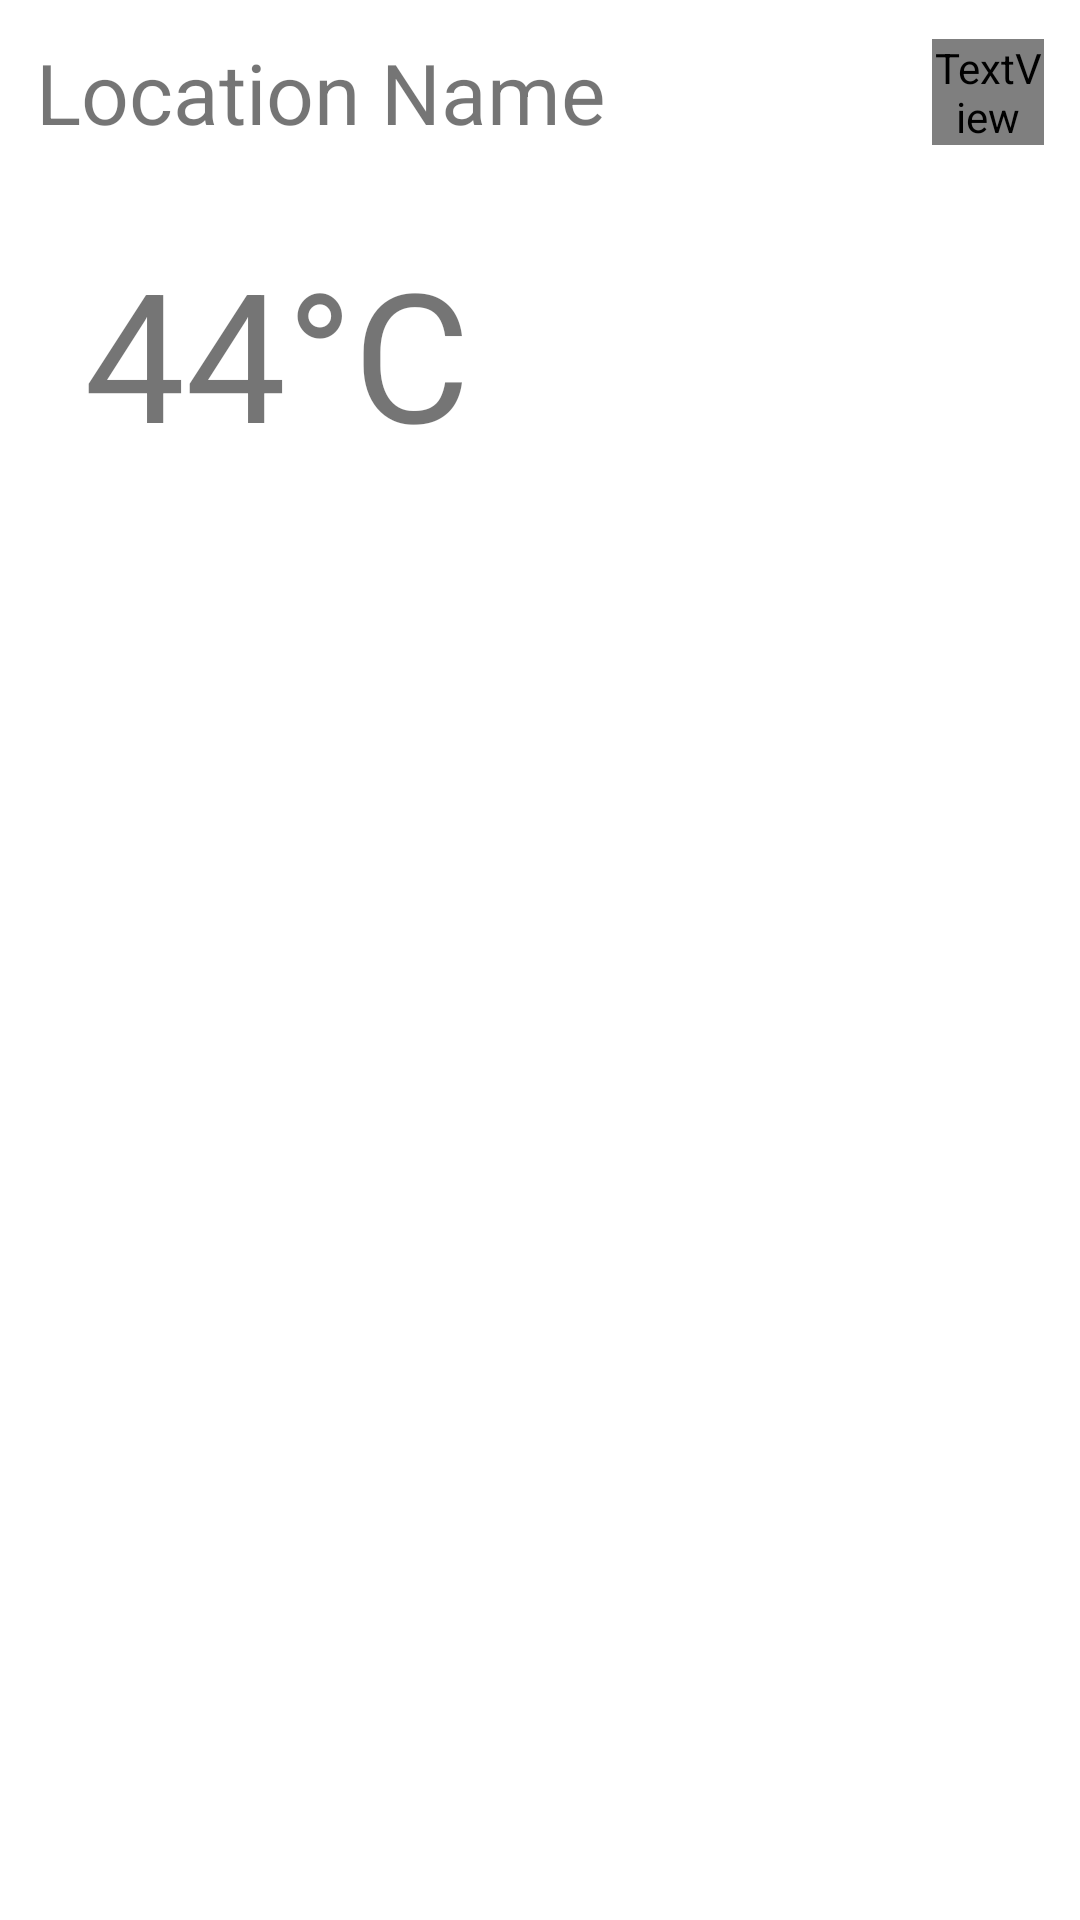

Layout XML and referenced resources for this Android screen:
<!-- AndroidManifest.xml: application theme Theme.Pocasie -->
<!-- res/layout/activity_pretty_location.xml -->
<?xml version="1.0" encoding="utf-8"?>
<androidx.constraintlayout.widget.ConstraintLayout xmlns:android="http://schemas.android.com/apk/res/android"
    xmlns:app="http://schemas.android.com/apk/res-auto"
    xmlns:tools="http://schemas.android.com/tools"
    android:id="@+id/main"
    android:layout_width="match_parent"
    android:layout_height="match_parent"
    tools:context=".PrettyLocationActivity">

    <androidx.constraintlayout.widget.ConstraintLayout
        android:id="@+id/constraintLayout"
        android:layout_width="match_parent"
        android:layout_height="wrap_content"
        android:layout_marginHorizontal="@dimen/padding_edge"
        android:layout_marginTop="@dimen/padding_edge"
        app:layout_constraintTop_toTopOf="parent"
        tools:layout_editor_absoluteX="12dp">

        <TextView
            android:id="@+id/name"
            android:layout_width="wrap_content"
            android:layout_height="wrap_content"
            android:layout_weight="1"
            android:text="Location Name"
            android:textSize="28sp"
            app:layout_constraintBottom_toBottomOf="parent"
            app:layout_constraintStart_toStartOf="parent"
            app:layout_constraintTop_toTopOf="parent"
            app:layout_constraintVertical_bias="0.5" />

        <androidx.constraintlayout.widget.ConstraintLayout
            android:id="@+id/close"
            android:layout_width="0dp"
            android:layout_height="0dp"
            android:background="?actionBarItemBackground"
            android:clickable="true"
            app:layout_constraintBottom_toBottomOf="parent"
            app:layout_constraintDimensionRatio="W,1:1"
            app:layout_constraintEnd_toEndOf="parent"
            app:layout_constraintTop_toTopOf="parent"
            app:layout_constraintVertical_bias="0.5">

            <TextView
                android:layout_width="wrap_content"
                android:layout_height="wrap_content"
                android:fontFamily="@font/font_awesome"
                android:text="&#xf044;"
                android:textSize="20sp"
                app:layout_constraintBottom_toBottomOf="parent"
                app:layout_constraintEnd_toEndOf="parent"
                app:layout_constraintHorizontal_bias="0.5"
                app:layout_constraintStart_toStartOf="parent"
                app:layout_constraintTop_toTopOf="parent"
                app:layout_constraintVertical_bias="0.5" />

        </androidx.constraintlayout.widget.ConstraintLayout>
    </androidx.constraintlayout.widget.ConstraintLayout>

    <TextView
        android:id="@+id/textView5"
        android:layout_width="wrap_content"
        android:layout_height="wrap_content"
        android:layout_marginStart="28dp"
        android:layout_marginTop="28dp"
        android:text="44°C"
        android:textSize="60sp"
        app:layout_constraintStart_toStartOf="parent"
        app:layout_constraintTop_toBottomOf="@+id/constraintLayout" />


</androidx.constraintlayout.widget.ConstraintLayout>
<!-- resources referenced by this layout -->
<resources>
  <dimen name="padding_edge">12sp</dimen>
  <style name="Theme.Pocasie" parent="Theme.MaterialComponents.DayNight.NoActionBar">
          
          <item name="colorPrimary">@color/purple_500</item>
          <item name="colorPrimaryVariant">@color/purple_700</item>
          <item name="colorOnPrimary">@color/white</item>
          
          <item name="colorSecondary">@color/teal_200</item>
          <item name="colorSecondaryVariant">@color/teal_700</item>
          <item name="colorOnSecondary">@color/black</item>
          
          <item name="android:statusBarColor">?attr/colorPrimaryVariant</item>
          
      </style>
  <!-- not gathered from this repository: default colours our renderer supplied (Android Studio template values) -->
  <color name="purple_500">#FF6200EE</color>
  <color name="purple_700">#FF3700B3</color>
  <color name="teal_200">#FF03DAC5</color>
  <color name="teal_700">#FF018786</color>
  <color name="black">#FF000000</color>
  <color name="white">#FFFFFFFF</color>
</resources>
